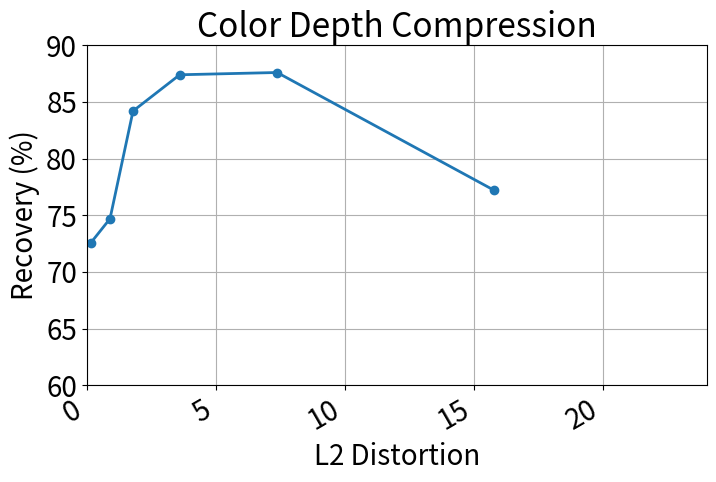
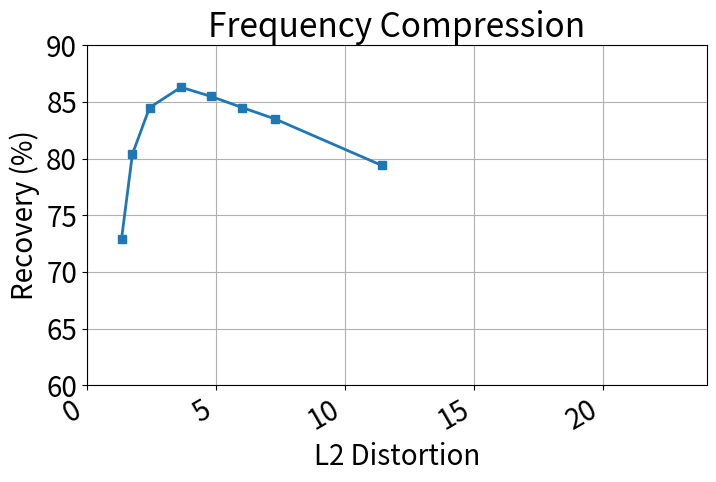
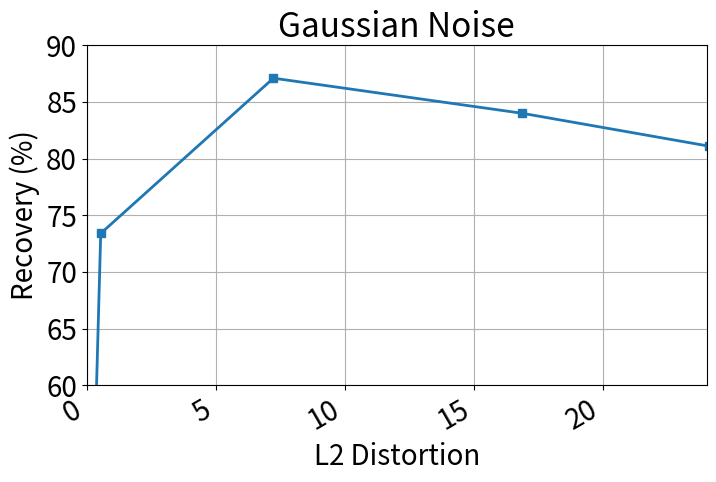

Here is the Python script that generated these plots, in order:
import datetime
import random
import matplotlib
import matplotlib.pyplot as plt

font = {'size'   : 20}

matplotlib.rc('font', **font)



cd_x = (36.81497106,15.77402479,7.368555653,3.597036099,1.790226158,0.899269972,0.166465718)
cd_acc = (32.8,77.2,87.6,87.4,84.2,74.7,72.6)

fft_x = (1.344878112,1.766248394,2.429652055,3.646892605,4.797592475,6.025413139,7.290727954,11.4227244)
fft_acc = (72.9,80.4,84.5,86.3,85.5,84.5,83.5,79.4)

gauss_x = (0.332492154,0.539711869,7.224593623,16.86231665,24.09024927,48.17626628,72.26406144,96.35248647)
gauss_acc = (56.2,73.4,87.1,84,81.1,58.9,31.1,10.9)

fig = plt.figure(figsize=(8,5))
plt.plot(cd_x[1:], cd_acc[1:], label='CD', lw=2, marker='o')
#plt.plot(fft_x, fft_acc, label='FC', lw=2, marker='s')
#plt.plot(gauss_x[:-3], gauss_acc[:-3], label='Gauss', lw=2, marker='s')

plt.xlabel('L2 Distortion')
plt.ylabel('Recovery (%)')
plt.title("Color Depth Compression")
plt.xlim(0,24)
plt.ylim(60,90)
plt.grid()
#plt.legend(bbox_to_anchor=(0, 0, 1.02, 1.13), ncol=4, fontsize=14)

plt.gcf().autofmt_xdate()

#plt.show()
fig.savefig("imagenet-recovery-1.pdf", bbox_inches='tight')

fig = plt.figure(figsize=(8,5))
#plt.plot(cd_x[1:], cd_acc[1:], label='CD', lw=2, marker='o')
plt.plot(fft_x, fft_acc, label='FC', lw=2, marker='s')
#plt.plot(gauss_x[:-3], gauss_acc[:-3], label='Gauss', lw=2, marker='s')

plt.xlabel('L2 Distortion')
plt.ylabel('Recovery (%)')
plt.title("Frequency Compression")
plt.xlim(0,24)
plt.ylim(60,90)
plt.grid()
#plt.legend(bbox_to_anchor=(0, 0, 1.02, 1.13), ncol=4, fontsize=14)

plt.gcf().autofmt_xdate()

#plt.show()
fig.savefig("imagenet-recovery-2.pdf", bbox_inches='tight')

fig = plt.figure(figsize=(8,5))
#plt.plot(cd_x[1:], cd_acc[1:], label='CD', lw=2, marker='o')
#plt.plot(fft_x, fft_acc, label='FC', lw=2, marker='s')
plt.plot(gauss_x[:-3], gauss_acc[:-3], label='Gauss', lw=2, marker='s')

plt.xlabel('L2 Distortion')
plt.ylabel('Recovery (%)')
plt.title("Gaussian Noise")
plt.xlim(0,24)
plt.ylim(60,90)
plt.grid()
#plt.legend(bbox_to_anchor=(0, 0, 1.02, 1.13), ncol=4, fontsize=14)

plt.gcf().autofmt_xdate()

#plt.show()
fig.savefig("imagenet-recovery-3.pdf", bbox_inches='tight')